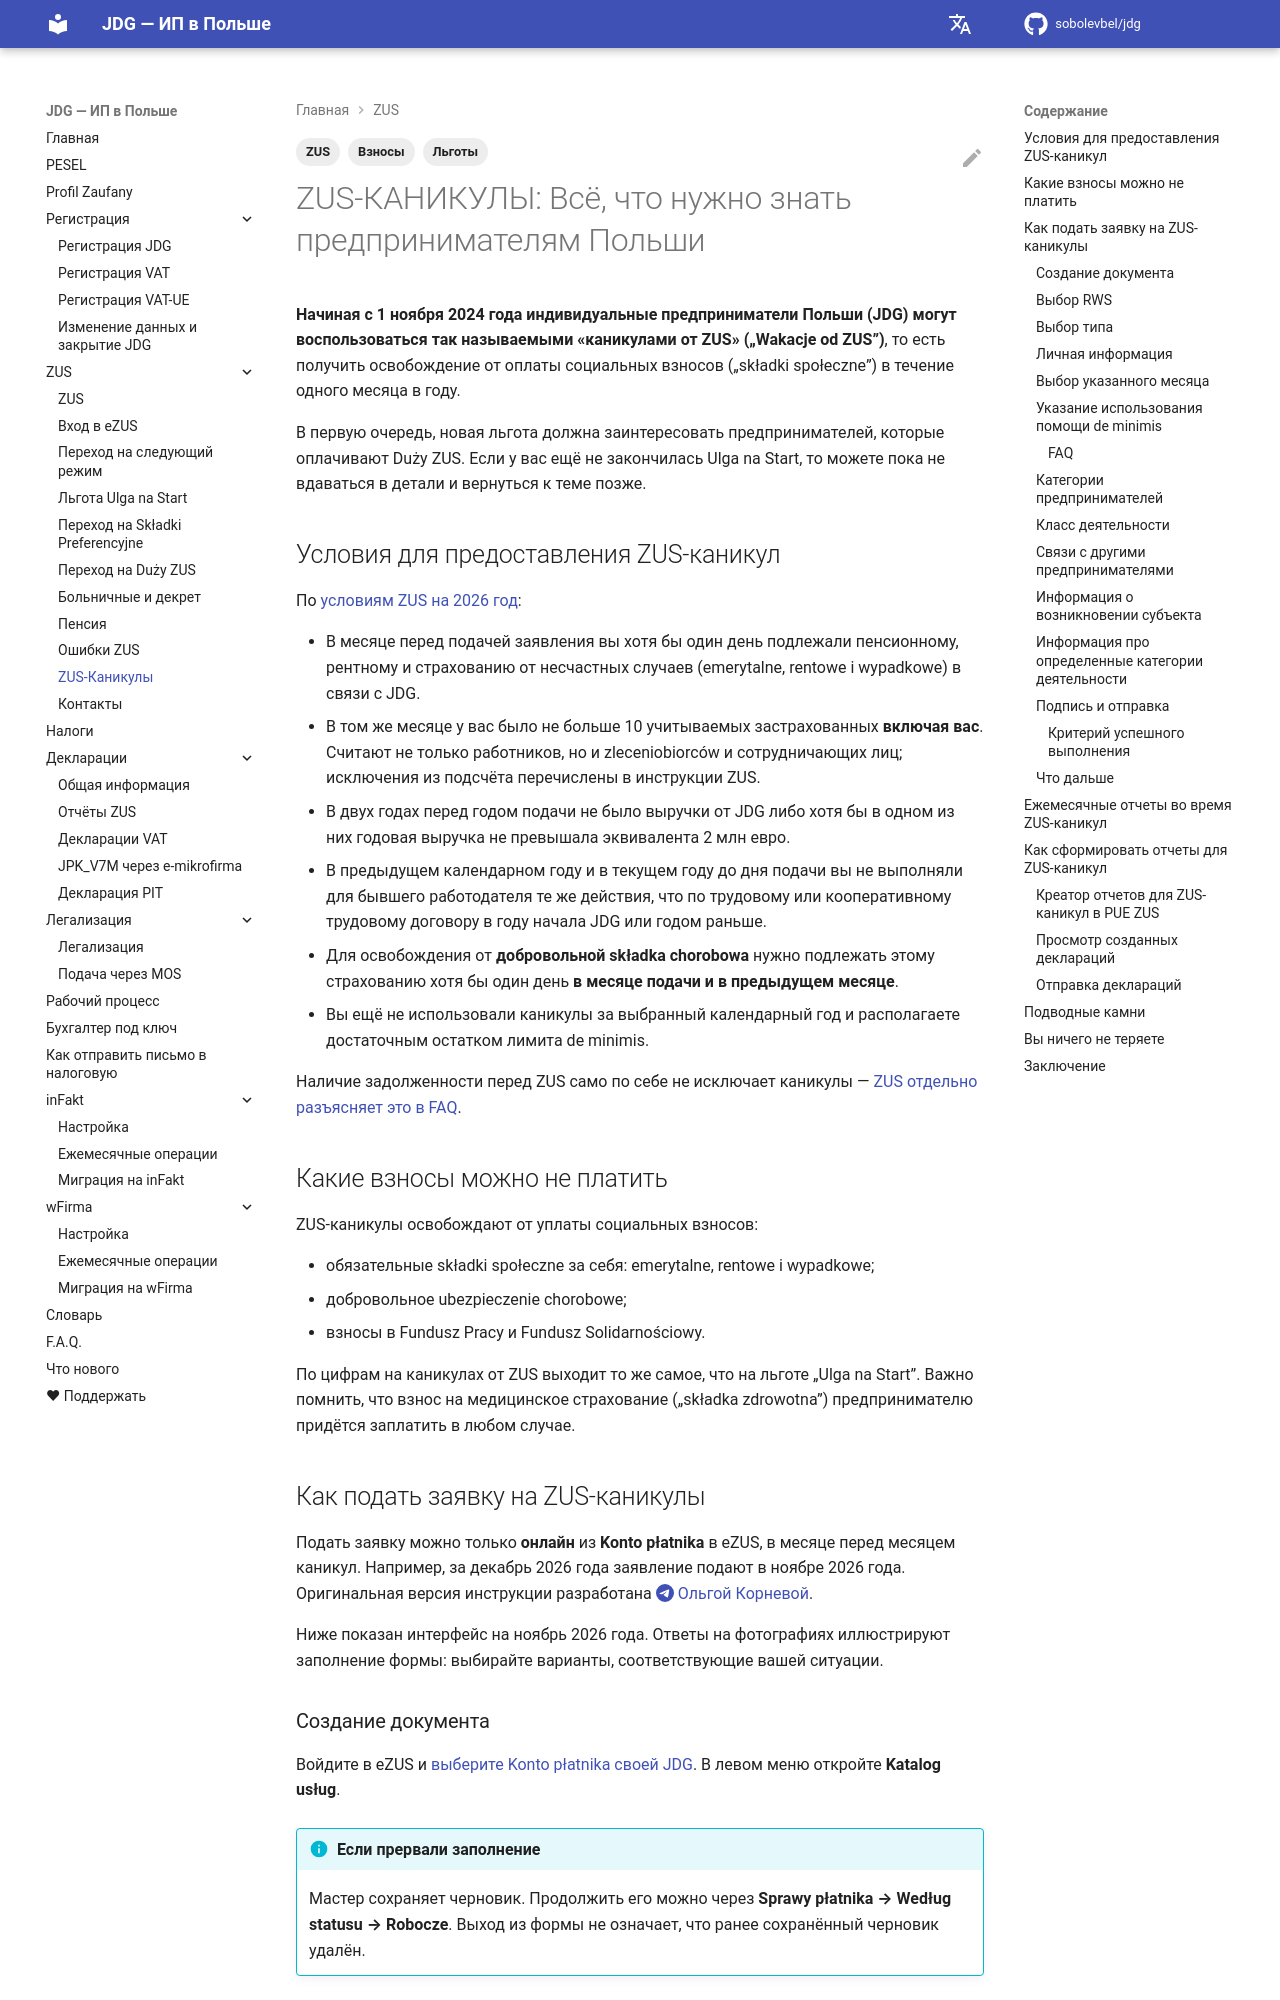

repository: sobolevbel/jdg · page: zus_vacation/index.html · generator: mkdocs

---
title: ZUS-каникулы (Wakacje od ZUS) для JDG
description: Wakacje od ZUS — освобождение от składek społecznych на 1 месяц в году. Условия, кто может подать, как оформить заявку через новый кабинет eZUS
tags:
  - ZUS
  - Взносы
  - Льготы
---

# ZUS-КАНИКУЛЫ: Всё, что нужно знать предпринимателям Польши

**Начиная с 1 ноября 2024 года индивидуальные предприниматели Польши (JDG) могут
воспользоваться так называемыми «каникулами от ZUS» („Wakacje od ZUS”)**,
то есть получить освобождение от оплаты социальных взносов („składki społeczne”)
в течение одного месяца в году.

В первую очередь, новая льгота должна заинтересовать предпринимателей, которые оплачивают Duży ZUS.
Если у вас ещё не закончилась Ulga na Start, то можете пока не вдаваться в детали и вернуться к теме позже.

## Условия для предоставления ZUS-каникул

По [условиям ZUS на 2026 год][1]:

- В месяце перед подачей заявления вы хотя бы один день подлежали пенсионному, рентному и страхованию от несчастных случаев (emerytalne, rentowe i wypadkowe) в связи с JDG.
- В том же месяце у вас было не больше 10 учитываемых застрахованных **включая вас**. Считают не только работников, но и zleceniobiorców и сотрудничающих лиц; исключения из подсчёта перечислены в инструкции ZUS.
- В двух годах перед годом подачи не было выручки от JDG либо хотя бы в одном из них годовая выручка не превышала эквивалента 2 млн евро.
- В предыдущем календарном году и в текущем году до дня подачи вы не выполняли для бывшего работодателя те же действия, что по трудовому или кооперативному трудовому договору в году начала JDG или годом раньше.
- Для освобождения от **добровольной składka chorobowa** нужно подлежать этому страхованию хотя бы один день **в месяце подачи и в предыдущем месяце**.
- Вы ещё не использовали каникулы за выбранный календарный год и располагаете достаточным остатком лимита de minimis.

Наличие задолженности перед ZUS само по себе не исключает каникулы — [ZUS отдельно разъясняет это в FAQ][2].
